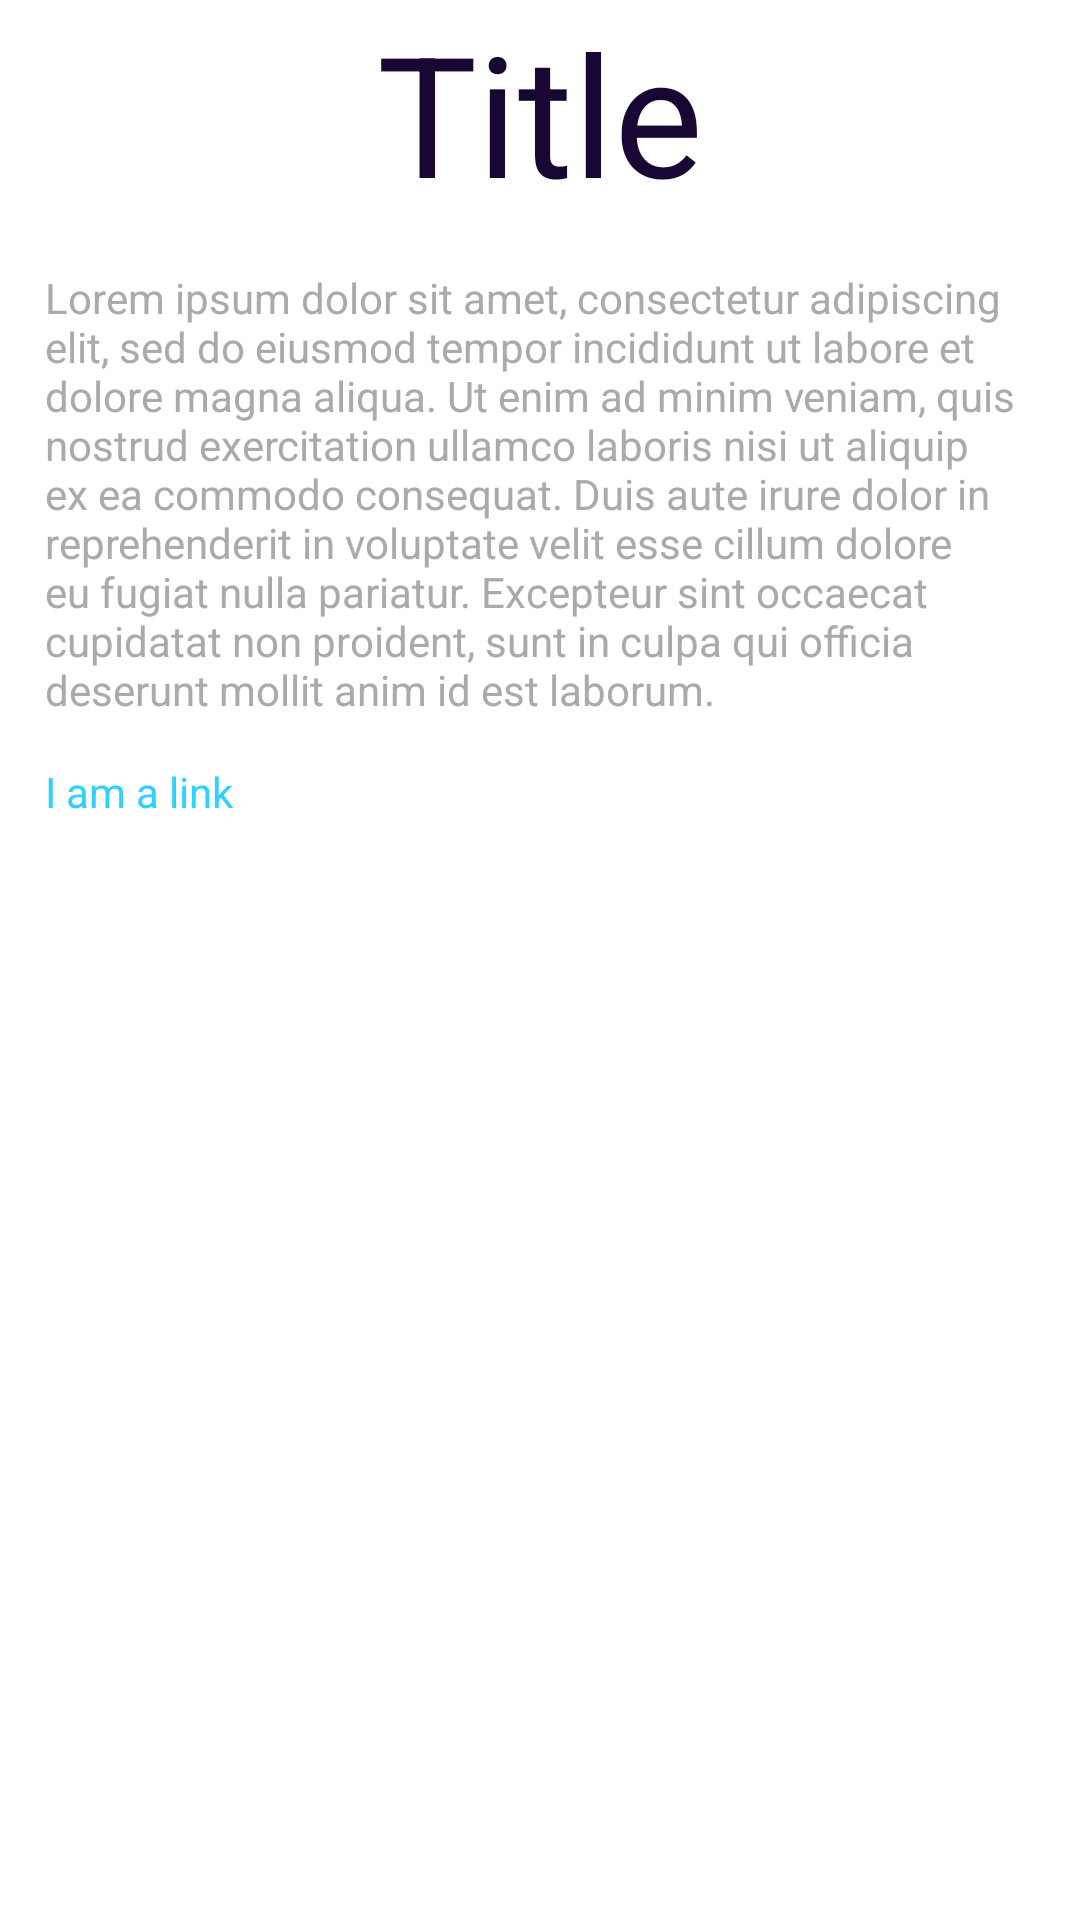

Here is an Android app screen rendered from its layout file. Give the layout XML and the strings, colors and styles it references.
<!-- AndroidManifest.xml: application theme Theme.PowerpuffGirls -->
<!-- res/layout/activity_individual_resource.xml -->
<?xml version="1.0" encoding="utf-8"?>
<androidx.constraintlayout.widget.ConstraintLayout xmlns:android="http://schemas.android.com/apk/res/android"
    xmlns:app="http://schemas.android.com/apk/res-auto"
    xmlns:tools="http://schemas.android.com/tools"
    android:layout_width="match_parent"
    android:layout_height="match_parent"
    tools:context=".IndividualResource">

    <TextView
        android:id="@+id/resource_name"
        android:layout_width="wrap_content"
        android:layout_height="wrap_content"
        android:text="@string/res_title"
        android:textAppearance="@style/TextAppearance.AppCompat.Display3"
        android:textColor="@color/dark_purple"
        app:layout_constraintBottom_toTopOf="@+id/resource_description"
        app:layout_constraintEnd_toEndOf="parent"
        app:layout_constraintStart_toStartOf="parent"
        app:layout_constraintTop_toTopOf="parent" />

    <TextView
        android:id="@+id/resource_description"
        android:layout_width="match_parent"
        android:layout_height="wrap_content"
        android:layout_margin="15dp"
        android:text="@string/res_description"
        android:textAppearance="@style/TextAppearance.AppCompat.Body1"
        android:textColor="@android:color/darker_gray"
        app:layout_constraintEnd_toEndOf="parent"
        app:layout_constraintStart_toStartOf="parent"
        app:layout_constraintTop_toBottomOf="@+id/resource_name" />

    <TextView
        android:id="@+id/resource_link"
        android:layout_width="match_parent"
        android:layout_height="wrap_content"
        android:layout_margin="15dp"
        android:text="@string/res_link"
        android:textColor="@color/electric_blue"
        android:textColorLink="#3F51B5"
        app:layout_constraintEnd_toEndOf="parent"
        app:layout_constraintStart_toStartOf="parent"

        app:layout_constraintTop_toBottomOf="@+id/resource_description" />

</androidx.constraintlayout.widget.ConstraintLayout>
<!-- resources referenced by this layout -->
<resources>
  <color name="dark_purple">#180633</color>
  <color name="electric_blue">#2ed1ff</color>
  <string name="res_description">"Lorem ipsum dolor sit amet, consectetur adipiscing elit, sed do eiusmod tempor incididunt ut labore et dolore magna aliqua. Ut enim ad minim veniam, quis nostrud exercitation ullamco laboris nisi ut aliquip ex ea commodo consequat. Duis aute irure dolor in reprehenderit in voluptate velit esse cillum dolore eu fugiat nulla pariatur. Excepteur sint occaecat cupidatat non proident, sunt in culpa qui officia deserunt mollit anim id est laborum."</string>
  <string name="res_link">I am a link</string>
  <string name="res_title">Title</string>
  <style name="Theme.PowerpuffGirls" parent="Theme.MaterialComponents.Light.DarkActionBar">
          
          <item name="colorPrimary">@color/dark_purple</item>
          <item name="colorPrimaryVariant">@color/purple_700</item>
          <item name="colorOnPrimary">@color/white</item>
          
          <item name="colorSecondary">@color/teal_200</item>
          <item name="colorSecondaryVariant">@color/teal_700</item>
          <item name="colorOnSecondary">@color/black</item>
          
          <item name="android:statusBarColor" tools:targetApi="l">?attr/colorPrimaryVariant</item>
          
      </style>
  <color name="purple_700">#FF3700B3</color>
  <color name="white">#FFFFFFFF</color>
  <color name="teal_200">#FF03DAC5</color>
  <color name="teal_700">#FF018786</color>
  <color name="black">#FF000000</color>
</resources>
